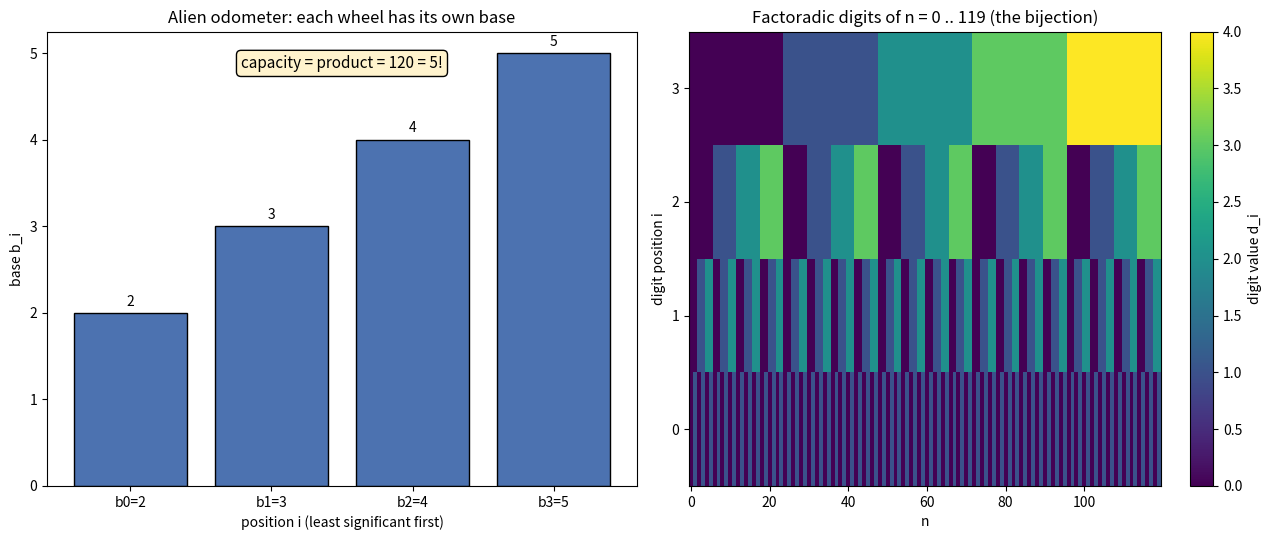

Generate this figure with matplotlib:
"""
Visualization: the alien odometer and its digit grid.

Renders, side by side:
  (1) a "wheel" diagram of a mixed-radix system showing each position's base, and
  (2) a grid of the factoradic digit lists for n = 0 .. (k+1)!-1, illustrating the
      bijection between Fin(prod bs) and valid digit lists.

Requires matplotlib. Saves 'alien_number_systems.png'.
"""

from __future__ import annotations

from math import prod
from typing import List

import matplotlib.pyplot as plt
import numpy as np


def mdigits(bs: List[int], n: int) -> List[int]:
    out: List[int] = []
    for b in bs:
        out.append(n % b)
        n //= b
    return out


def main() -> None:
    bs = [2, 3, 4, 5]            # factorial base, capacity 5! = 120
    cap = prod(bs)

    fig, (ax1, ax2) = plt.subplots(1, 2, figsize=(13, 5.5))

    # ---- (1) wheel sizes -------------------------------------------------
    ax1.bar(range(len(bs)), bs, color="#4C72B0", edgecolor="black")
    ax1.set_title("Alien odometer: each wheel has its own base")
    ax1.set_xlabel("position i (least significant first)")
    ax1.set_ylabel("base b_i")
    ax1.set_xticks(range(len(bs)))
    ax1.set_xticklabels([f"b{i}={b}" for i, b in enumerate(bs)])
    for i, b in enumerate(bs):
        ax1.text(i, b + 0.05, str(b), ha="center", va="bottom")
    ax1.text(0.5, 0.92, f"capacity = product = {cap} = 5!",
             transform=ax1.transAxes, ha="center", fontsize=11,
             bbox=dict(boxstyle="round", fc="#FFF3CD"))

    # ---- (2) factoradic digit grid --------------------------------------
    grid = np.array([mdigits(bs, n) for n in range(cap)])  # shape (cap, k)
    im = ax2.imshow(grid.T, aspect="auto", cmap="viridis", origin="lower")
    ax2.set_title("Factoradic digits of n = 0 .. 119 (the bijection)")
    ax2.set_xlabel("n")
    ax2.set_ylabel("digit position i")
    ax2.set_yticks(range(len(bs)))
    fig.colorbar(im, ax=ax2, label="digit value d_i")

    fig.tight_layout()
    fig.savefig("alien_number_systems.png", dpi=150)
    print("saved alien_number_systems.png")


if __name__ == "__main__":
    main()
